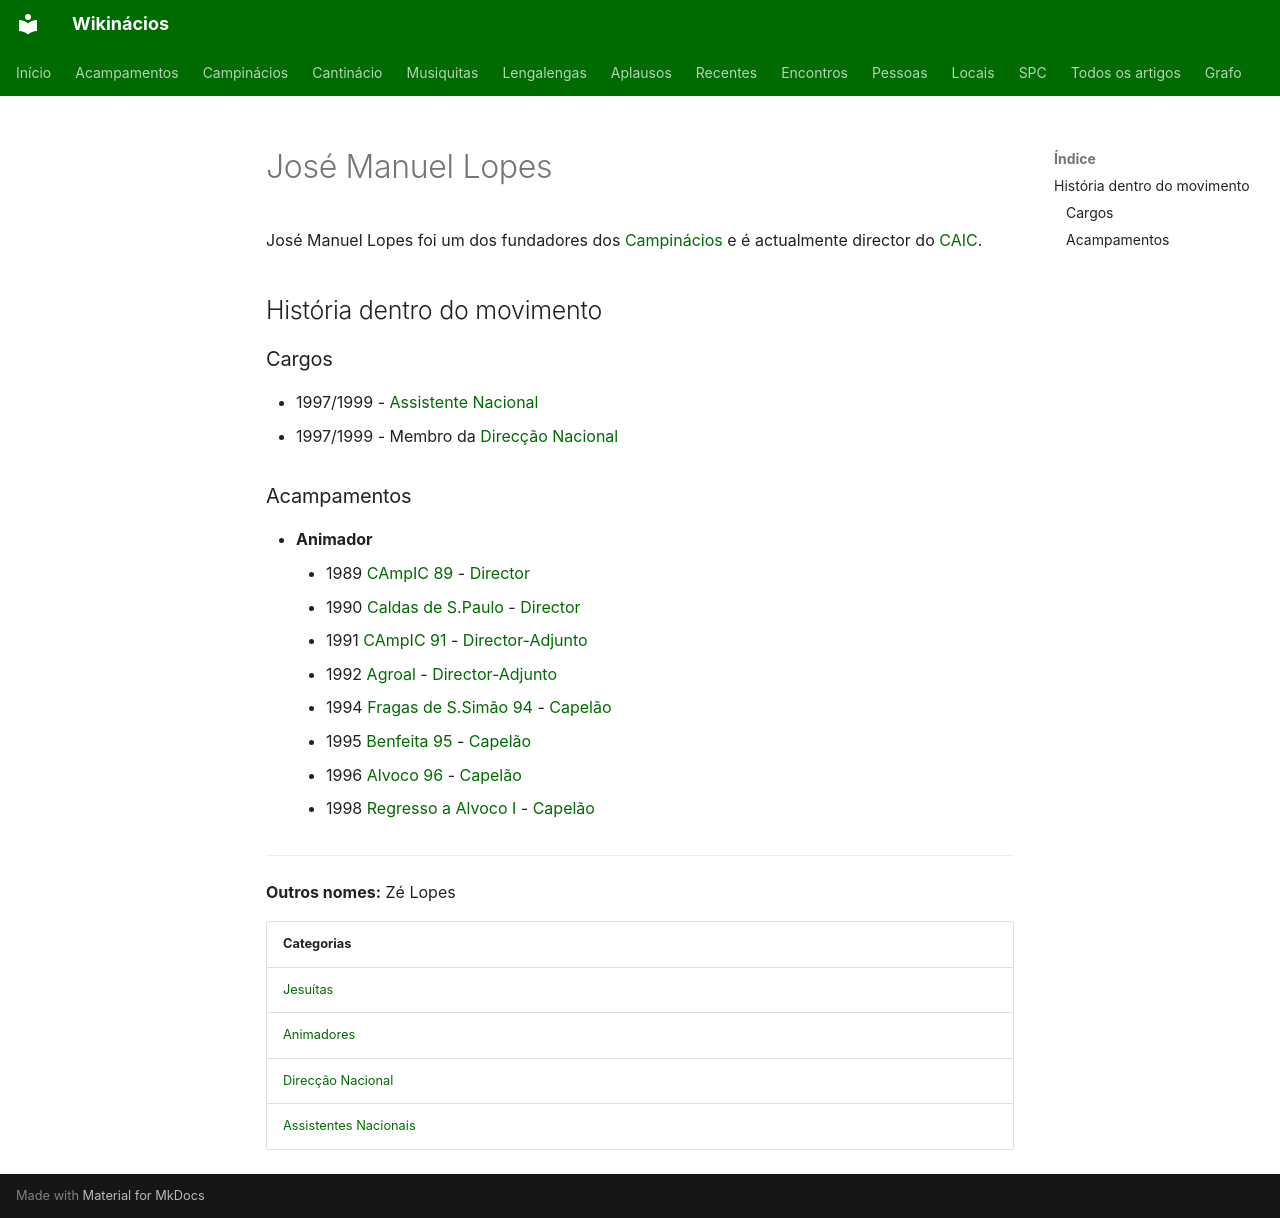

repository: neteinstein/Campinacios · page: Pessoas/J/José Manuel Lopes.html · generator: mkdocs

# José Manuel Lopes

José Manuel Lopes foi um dos fundadores dos [Campinácios](../../Movimento/Campin%C3%A1cios.md) e é actualmente director do [CAIC](../../Movimento/CAIC.md).

## História dentro do movimento

### Cargos

- 1997/1999 - [Assistente Nacional](../../Categorias/Assistentes%20Nacionais.md)
- 1997/1999 - Membro da [Direcção Nacional](../../Categorias/Direc%C3%A7%C3%A3o%20Nacional.md)

### Acampamentos

- **Animador**
    - 1989 [CAmpIC 89](../../Acampamentos/1989/CAmpIC%2089.md) - [Director](../../Cargos/Director.md)
    - 1990 [Caldas de S.Paulo](../../Acampamentos/1990/Caldas%20de%20S.Paulo.md) - [Director](../../Cargos/Director.md)
    - 1991 [CAmpIC 91](../../Acampamentos/1991/CAmpIC%2091.md) - [Director-Adjunto](../../Cargos/Director-Adjunto.md)
    - 1992 [Agroal](../../Acampamentos/1992/Agroal.md) - [Director-Adjunto](../../Cargos/Director-Adjunto.md)
    - 1994 [Fragas de S.Simão 94](../../Acampamentos/1994/Fragas%20de%20S.Sim%C3%A3o%2094.md) - [Capelão](../../Cargos/Capel%C3%A3o.md)
    - 1995 [Benfeita 95](../../Acampamentos/1995/Benfeita%2095.md) - [Capelão](../../Cargos/Capel%C3%A3o.md)
    - 1996 [Alvoco 96](../../Acampamentos/1996/Alvoco%2096.md) - [Capelão](../../Cargos/Capel%C3%A3o.md)
    - 1998 [Regresso a Alvoco I](../../Acampamentos/1998/Regresso%20a%20Alvoco%20I.md) - [Capelão](../../Cargos/Capel%C3%A3o.md)

---

**Outros nomes:** Zé Lopes

| Categorias |
| --- |
| [Jesuítas](../../Categorias/Jesu%C3%ADtas.md) |
| [Animadores](../../Categorias/Animadores.md) |
| [Direcção Nacional](../../Categorias/Direc%C3%A7%C3%A3o%20Nacional.md) |
| [Assistentes Nacionais](../../Categorias/Assistentes%20Nacionais.md) |
